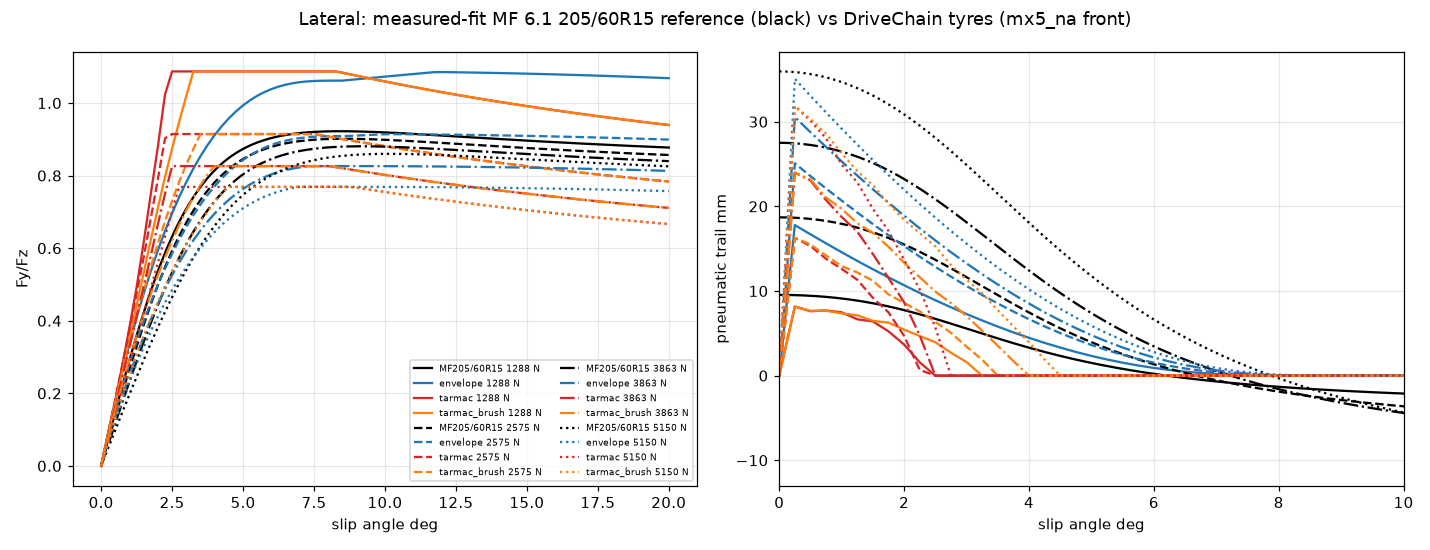

The table this chart was drawn from, first rows:
model, Fz, C_alpha, mu_peak, alpha_peak_deg, Fy15_over_peak, Fy20_over_peak, trail_0p5deg_mm
MF205/60R15, 1288, 22070, 0.9222, 8.40, 0.9719, 0.9512, 9.44
envelope, 1288, 26464, 1.085, 12.00, 0.9960, 0.9845, 16.70
tarmac, 1288, 26662, 1.087, 2.50, 0.9121, 0.8641, 7.61
tarmac_brush, 1288, 25799, 1.087, 3.50, 0.9121, 0.8641, 7.66
MF205/60R15, 2575, 40107, 0.9015, 8.55, 0.9716, 0.9503, 18.52
envelope, 2575, 44172, 0.9141, 10.25, 0.9949, 0.9837, 23.58
tarmac, 2575, 54949, 0.9144, 2.50, 0.9030, 0.8570, 15.32
tarmac_brush, 2575, 52080, 0.9144, 3.50, 0.9030, 0.8570, 15.51
MF205/60R15, 3863, 52212, 0.8807, 9.20, 0.9756, 0.9535, 27.26
envelope, 3863, 59127, 0.8262, 7.50, 0.9949, 0.9840, 28.77
tarmac, 3863, 72624, 0.8262, 2.50, 0.9081, 0.8605, 23.06
tarmac_brush, 3863, 68655, 0.8262, 4.00, 0.9081, 0.8605, 23.18
MF205/60R15, 5150, 58716, 0.8599, 10.15, 0.9823, 0.9599, 35.63
envelope, 5150, 72353, 0.7689, 7.00, 0.9952, 0.9848, 33.06
tarmac, 5150, 82396, 0.7689, 2.75, 0.9164, 0.8666, 30.13
tarmac_brush, 5150, 78211, 0.7689, 4.50, 0.9164, 0.8666, 30.31
envelope, 2575, 46251, 0.9140, 0.15, 0.9709, 0.8732, nan
tarmac, 2575, 55928, 0.9144, 0.05, 0.8869, 0.7760, nan
tarmac_brush, 2575, 52523, 0.9144, 0.07, 0.8869, 0.7760, nan
MFx205/60R15, 2575, 49561, 1.072, 0.13, 0.8944, 0.7762, nan
